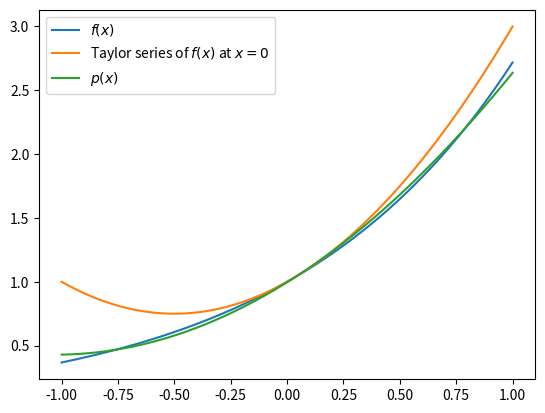

Recreate this plot in Python.
import numpy as np
from matplotlib import pyplot as plt
import math


def f(x):
    return math.exp(x)

def f_taylor(t):
    return 1+t+math.pow(t, 2)

def f_legendre(x):
    return 1.1752 + 1.1036 * x + 0.3578 * (3*math.pow(x, 2) -1)/2


N = 501

x = np.linspace(-1, 1, N)
ex = np.array([f(t) for t in x])
taylor = np.array([f_taylor(t) for t in x])
legendre = np.array([f_legendre(t) for t in x])

plt.plot(x, ex, label=r'$f(x)$')
plt.plot(x, taylor, label=r'Taylor series of $f(x)$ at $x=0$')
plt.plot(x, legendre, label=r'$p(x)$')
plt.legend()
plt.show()